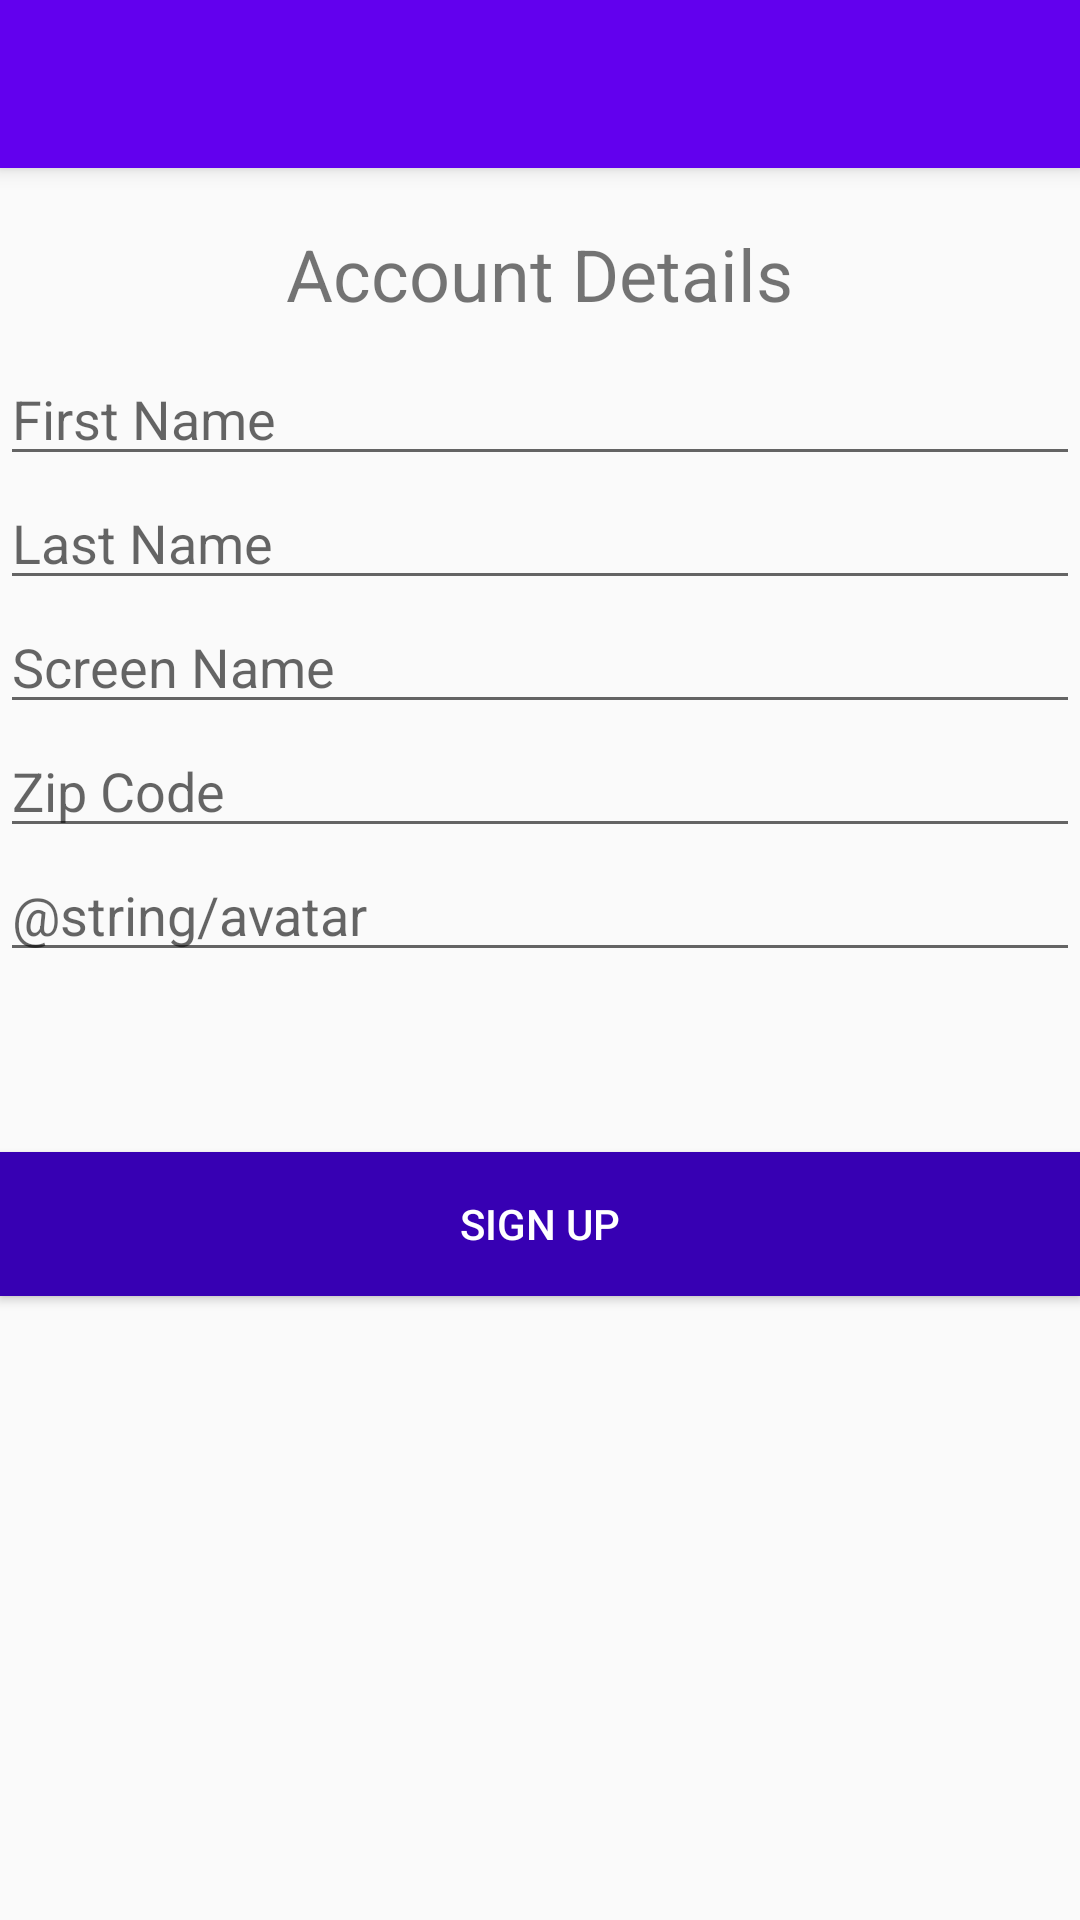

The Android layout XML behind this screen, and the referenced resources:
<!-- AndroidManifest.xml: application theme AppTheme -->
<!-- res/layout/activity_create_profile.xml -->
<?xml version="1.0" encoding="utf-8"?>
<RelativeLayout xmlns:android="http://schemas.android.com/apk/res/android"
    xmlns:tools="http://schemas.android.com/tools"
    android:layout_width="match_parent"
    android:layout_height="match_parent"
    tools:context=".ui.CreateProfileActivity">

    <ImageView
        android:id="@+id/backgroundImageView"
        android:layout_width="match_parent"
        android:layout_height="match_parent"
        android:scaleType="centerCrop"
        android:src="@drawable/background"
        android:contentDescription="@string/background"/>

    <android.support.v7.widget.Toolbar
        android:id="@+id/toolbar"
        android:layout_width="match_parent"
        android:layout_height="?attr/actionBarSize"
        android:background="@color/colorPrimary"
        android:padding="8dp"
        android:elevation="4dp"
        android:theme="@style/ThemeOverlay.AppCompat.Dark.ActionBar"
        android:popupTheme="@style/ThemeOverlay.AppCompat.Dark">
        <ImageView
            android:id="@+id/logo"
            android:layout_width="wrap_content"
            android:layout_height="wrap_content"
            android:layout_gravity="center"
            android:src="@drawable/logo"/>
    </android.support.v7.widget.Toolbar>

    <TextView
        android:id="@+id/titleTextView"
        android:layout_width="wrap_content"
        android:layout_height="wrap_content"
        android:layout_centerHorizontal="true"
        android:layout_marginTop="75dp"
        android:layout_marginBottom="10dp"
        android:text="@string/sign_up_title"
        android:textSize="24sp"/>

    <EditText
        android:id="@+id/firstNameEditText"
        android:layout_width="match_parent"
        android:layout_height="wrap_content"
        android:layout_below="@+id/titleTextView"
        android:hint="@string/first_name"
        android:inputType="text" />

    <EditText
        android:id="@+id/lastNameEditText"
        android:layout_width="match_parent"
        android:layout_height="wrap_content"
        android:layout_below="@+id/firstNameEditText"
        android:hint="@string/last_name"
        android:inputType="text" />

    <EditText
        android:id="@+id/screenNameEditText"
        android:layout_width="match_parent"
        android:layout_height="wrap_content"
        android:layout_below="@+id/lastNameEditText"
        android:hint="@string/screen_name"
        android:inputType="text" />

    <EditText
        android:id="@+id/zipCodeEditText"
        android:layout_width="match_parent"
        android:layout_height="wrap_content"
        android:layout_below="@+id/screenNameEditText"
        android:hint="@string/zip_code"
        android:inputType="number" />

    <EditText
        android:id="@+id/avatarEditText"
        android:layout_width="match_parent"
        android:layout_height="wrap_content"
        android:layout_below="@+id/zipCodeEditText"
        android:hint="@string/avatar"
        android:inputType="text" />

    <Button
        android:id="@+id/submitButton"
        android:layout_width="match_parent"
        android:layout_height="wrap_content"
        android:text="@string/sign_up"
        android:background="@color/colorPrimaryDark"
        android:textColor="@color/colorWhite"
        android:layout_below="@+id/avatarEditText"
        android:layout_marginTop="60dp" />

</RelativeLayout>
<!-- resources referenced by this layout -->
<resources>
  <color name="colorWhite">#FFF</color>
  <string name="background">textured background</string>
  <string name="first_name">First Name</string>
  <string name="last_name">Last Name</string>
  <string name="screen_name">Screen Name</string>
  <string name="sign_up">Sign Up</string>
  <string name="sign_up_title">Account Details</string>
  <string name="zip_code">Zip Code</string>
  <style name="AppTheme" parent="Theme.AppCompat.Light.NoActionBar">
          
          <item name="colorPrimary">@color/colorPrimary</item>
          <item name="colorPrimaryDark">@color/colorPrimaryDark</item>
          <item name="colorAccent">@color/colorAccent</item>
          <item name="windowNoTitle">true</item>
      </style>
  <!-- not gathered from this repository: default colours our renderer supplied (Android Studio template values) -->
  <color name="colorPrimary">#FF6200EE</color>
  <color name="colorPrimaryDark">#FF3700B3</color>
  <color name="colorAccent">#FF03DAC5</color>
</resources>
